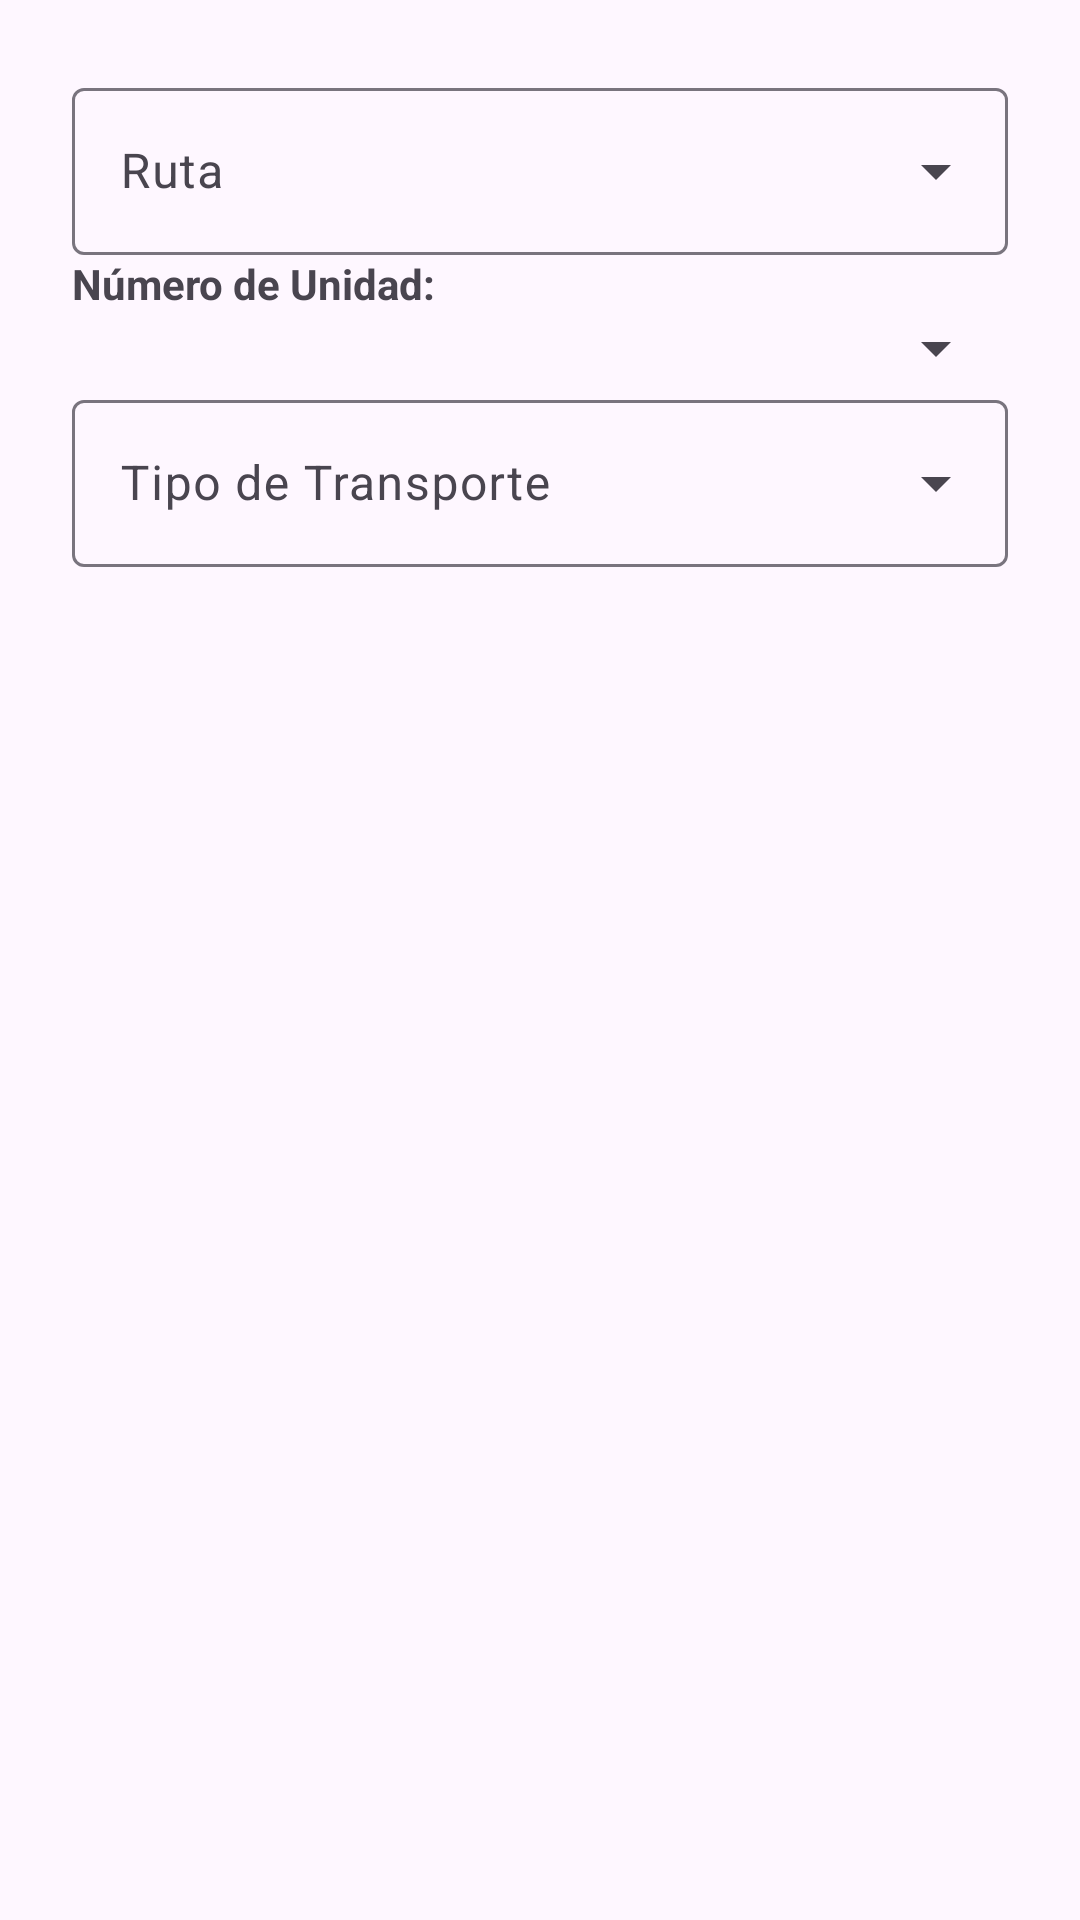

Produce the Android XML layout that renders to this screen, including the resource entries it uses.
<!-- AndroidManifest.xml: application theme Theme.SensadoMovil -->
<!-- res/layout/dialog_missing_info.xml -->
<?xml version="1.0" encoding="utf-8"?>
<ScrollView xmlns:android="http://schemas.android.com/apk/res/android"
    android:layout_width="match_parent"
    android:layout_height="wrap_content">

    <LinearLayout
        android:id="@+id/layoutDialogContent"
        android:orientation="vertical"
        android:padding="24dp"
        android:layout_width="match_parent"
        android:layout_height="wrap_content">

        <com.google.android.material.textfield.TextInputLayout
            style="@style/Widget.Material3.TextInputLayout.OutlinedBox.ExposedDropdownMenu"
            android:layout_width="match_parent"
            android:layout_height="wrap_content"
            android:hint="Ruta">

            <AutoCompleteTextView
                android:id="@+id/dialogSpinnerRuta"
                android:layout_width="match_parent"
                android:layout_height="wrap_content"
                android:inputType="text" />

        </com.google.android.material.textfield.TextInputLayout>

        <TextView
            android:id="@+id/txtRutaWarning"
            android:layout_width="wrap_content"
            android:layout_height="wrap_content"
            android:textColor="@android:color/holo_red_dark"
            android:text="* Selecciona una ruta"
            android:textSize="12sp"
            android:visibility="gone"
            android:layout_marginBottom="12dp"/>

        
        <TextView
            android:text="Número de Unidad:"
            android:textStyle="bold"
            android:layout_width="wrap_content"
            android:layout_height="wrap_content" />

        <Spinner
            android:id="@+id/dialogSpinnerUnidad"
            android:layout_width="match_parent"
            android:layout_height="wrap_content" />


        <TextView
            android:id="@+id/txtNumWarning"
            android:layout_width="wrap_content"
            android:layout_height="wrap_content"
            android:textColor="@android:color/holo_red_dark"
            android:text="* Ingresa un número"
            android:textSize="12sp"
            android:visibility="gone"
            android:layout_marginBottom="12dp"/>

        <com.google.android.material.textfield.TextInputLayout
            style="@style/Widget.Material3.TextInputLayout.OutlinedBox.ExposedDropdownMenu"
            android:layout_width="match_parent"
            android:layout_height="wrap_content"
            android:hint="Tipo de Transporte">

            <AutoCompleteTextView
                android:id="@+id/dialogSpinnerTipoTransp"
                android:layout_width="match_parent"
                android:layout_height="wrap_content"
                android:inputType="text" />

        </com.google.android.material.textfield.TextInputLayout>

        <TextView
            android:id="@+id/txtTipoWarning"
            android:layout_width="wrap_content"
            android:layout_height="wrap_content"
            android:textColor="@android:color/holo_red_dark"
            android:text="* Selecciona el tipo de transporte"
            android:textSize="12sp"
            android:visibility="gone"
            android:layout_marginBottom="12dp"/>
    </LinearLayout>
</ScrollView>
<!-- resources referenced by this layout -->
<resources>
  <style name="Theme.SensadoMovil" parent="Base.Theme.SensadoMovil" />
  <style name="Base.Theme.SensadoMovil" parent="Theme.Material3.DayNight.NoActionBar">
          
          
      </style>
</resources>
